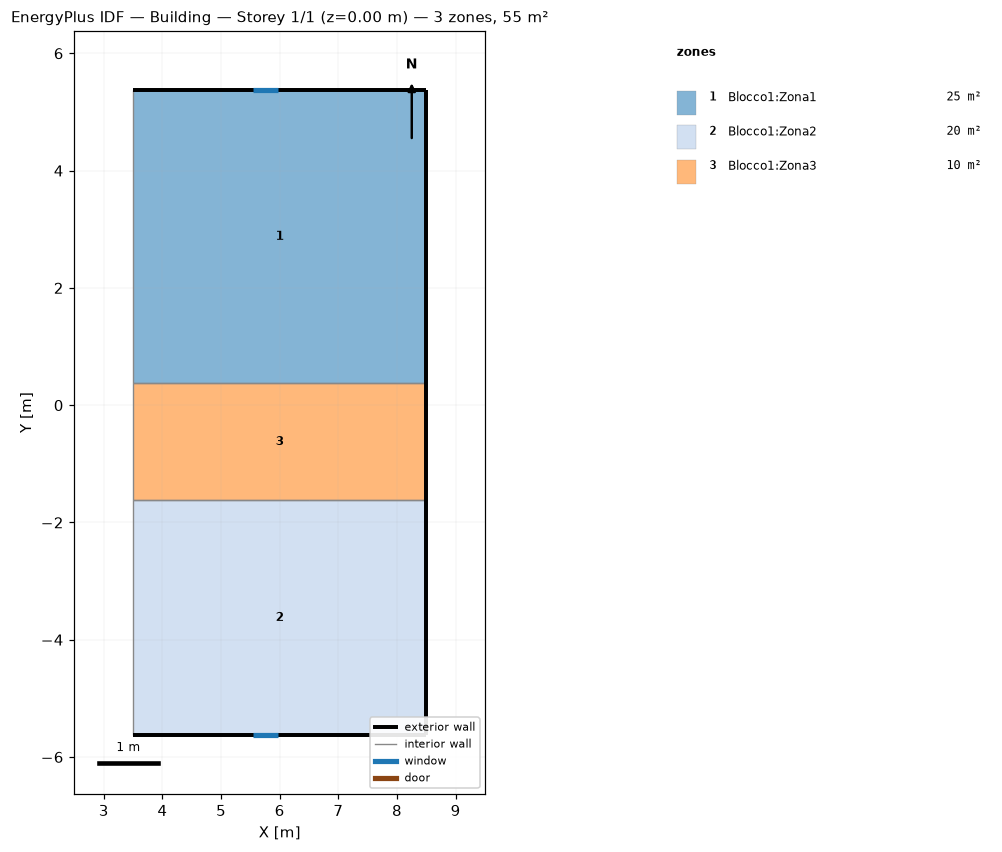
=== STOREY PLAN SPEC (per zone: floor XY polygon, exterior-wall plan segments, windows/doors) ===
zone 1: Blocco1:Zona1  (25.0 m²)
  floor: (3.50, 5.38) (8.50, 5.38) (8.50, 0.37) (3.50, 0.37)
  exterior wall: (8.50, 0.37) – (8.50, 5.38)  [5.0 m]
  exterior wall: (8.50, 5.38) – (3.50, 5.38)  [5.0 m]
    window: (5.96, 5.38) – (5.55, 5.38)  [0.6 m²]
  interior walls: 2
zone 2: Blocco1:Zona2  (20.0 m²)
  floor: (3.50, -1.62) (8.50, -1.62) (8.50, -5.62) (3.50, -5.62)
  exterior wall: (3.50, -5.62) – (8.50, -5.62)  [5.0 m]
    window: (5.55, -5.62) – (5.96, -5.62)  [0.6 m²]
  exterior wall: (8.50, -5.62) – (8.50, -1.62)  [4.0 m]
  interior walls: 3
zone 3: Blocco1:Zona3  (10.0 m²)
  floor: (3.50, 0.37) (8.50, 0.37) (8.50, -1.62) (3.50, -1.62)
  exterior wall: (8.50, -1.62) – (8.50, 0.37)  [2.0 m]
  interior walls: 4

=== DERIVED (storey summary) ===
Building: Building
Storey: 1 of 1  (floor level z = 0.00 m)
Storey gross floor area: 55.0 m²
Zones on this storey: 3
  - Blocco1:Zona1: floor 25.0 m²; exterior wall 10.0 m (35.0 m²); 1 window(s) 0.6 m²; WWR 1.7%
  - Blocco1:Zona2: floor 20.0 m²; exterior wall 9.0 m (31.5 m²); 1 window(s) 0.6 m²; WWR 1.9%
  - Blocco1:Zona3: floor 10.0 m²; exterior wall 2.0 m (7.0 m²); WWR 0.0%
Zone adjacency (shared interzone walls):
  - Blocco1:Zona1 ↔ Blocco1:Zona3
  - Blocco1:Zona2 ↔ Blocco1:Zona3